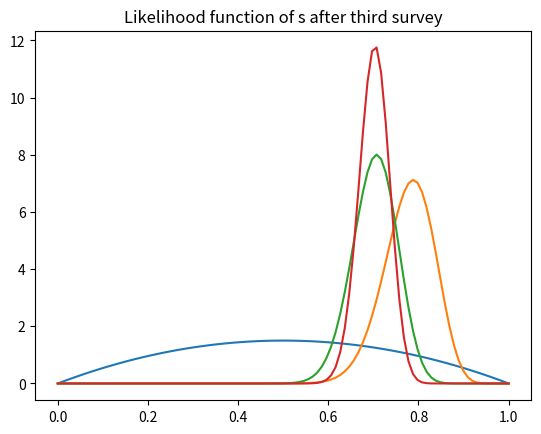
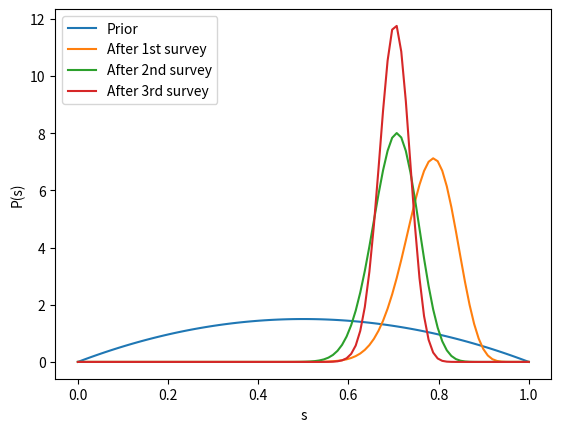

Recreate these plots in Python, in order.
import matplotlib.pyplot as plt
import scipy.stats as st
import numpy as np

s = np.linspace(0, 1.0, 100)
y = st.beta.pdf(s, 2, 2)
plt.title('Initial Prior Distribution of s')
maxx = y.max()
plt.plot(s, y)

plt.show()

s = np.linspace(0, 1.0, 100)
y = st.beta.pdf(s, 2 + 40, 2 + 10)
plt.title("Likelihood function of s after first survey")
plt.plot(s, y)

plt.show()

s = np.linspace(0, 1.0, 100)
y = st.beta.pdf(s, 42 + 17, 12 + 13)
plt.title("Likelihood function of s after second survey")
plt.plot(s, y)

plt.show()

s = np.linspace(0, 1.0, 100)
y = st.beta.pdf(s, 59 + 70, 25 + 30)
plt.title("Likelihood function of s after third survey")
plt.plot(s, y)

plt.show()

s = np.linspace(0, 1.0, 100)

y0 = st.beta.pdf(s, 2, 2)
y1 = st.beta.pdf(s, 2 + 40, 2 + 10)
y2 = st.beta.pdf(s, 42 + 17, 12 + 13)
y3 = st.beta.pdf(s, 59 + 70, 25 + 30)

fig, ax = plt.subplots()
ax.plot(s, y0, label ='Prior')
ax.plot(s, y1, label ='After 1st survey')
ax.plot(s, y2, label ='After 2nd survey')
ax.plot(s, y3, label ='After 3rd survey')

ax.legend()

ax.set_xlabel("s")
ax.set_ylabel("P(s)")

plt.show()